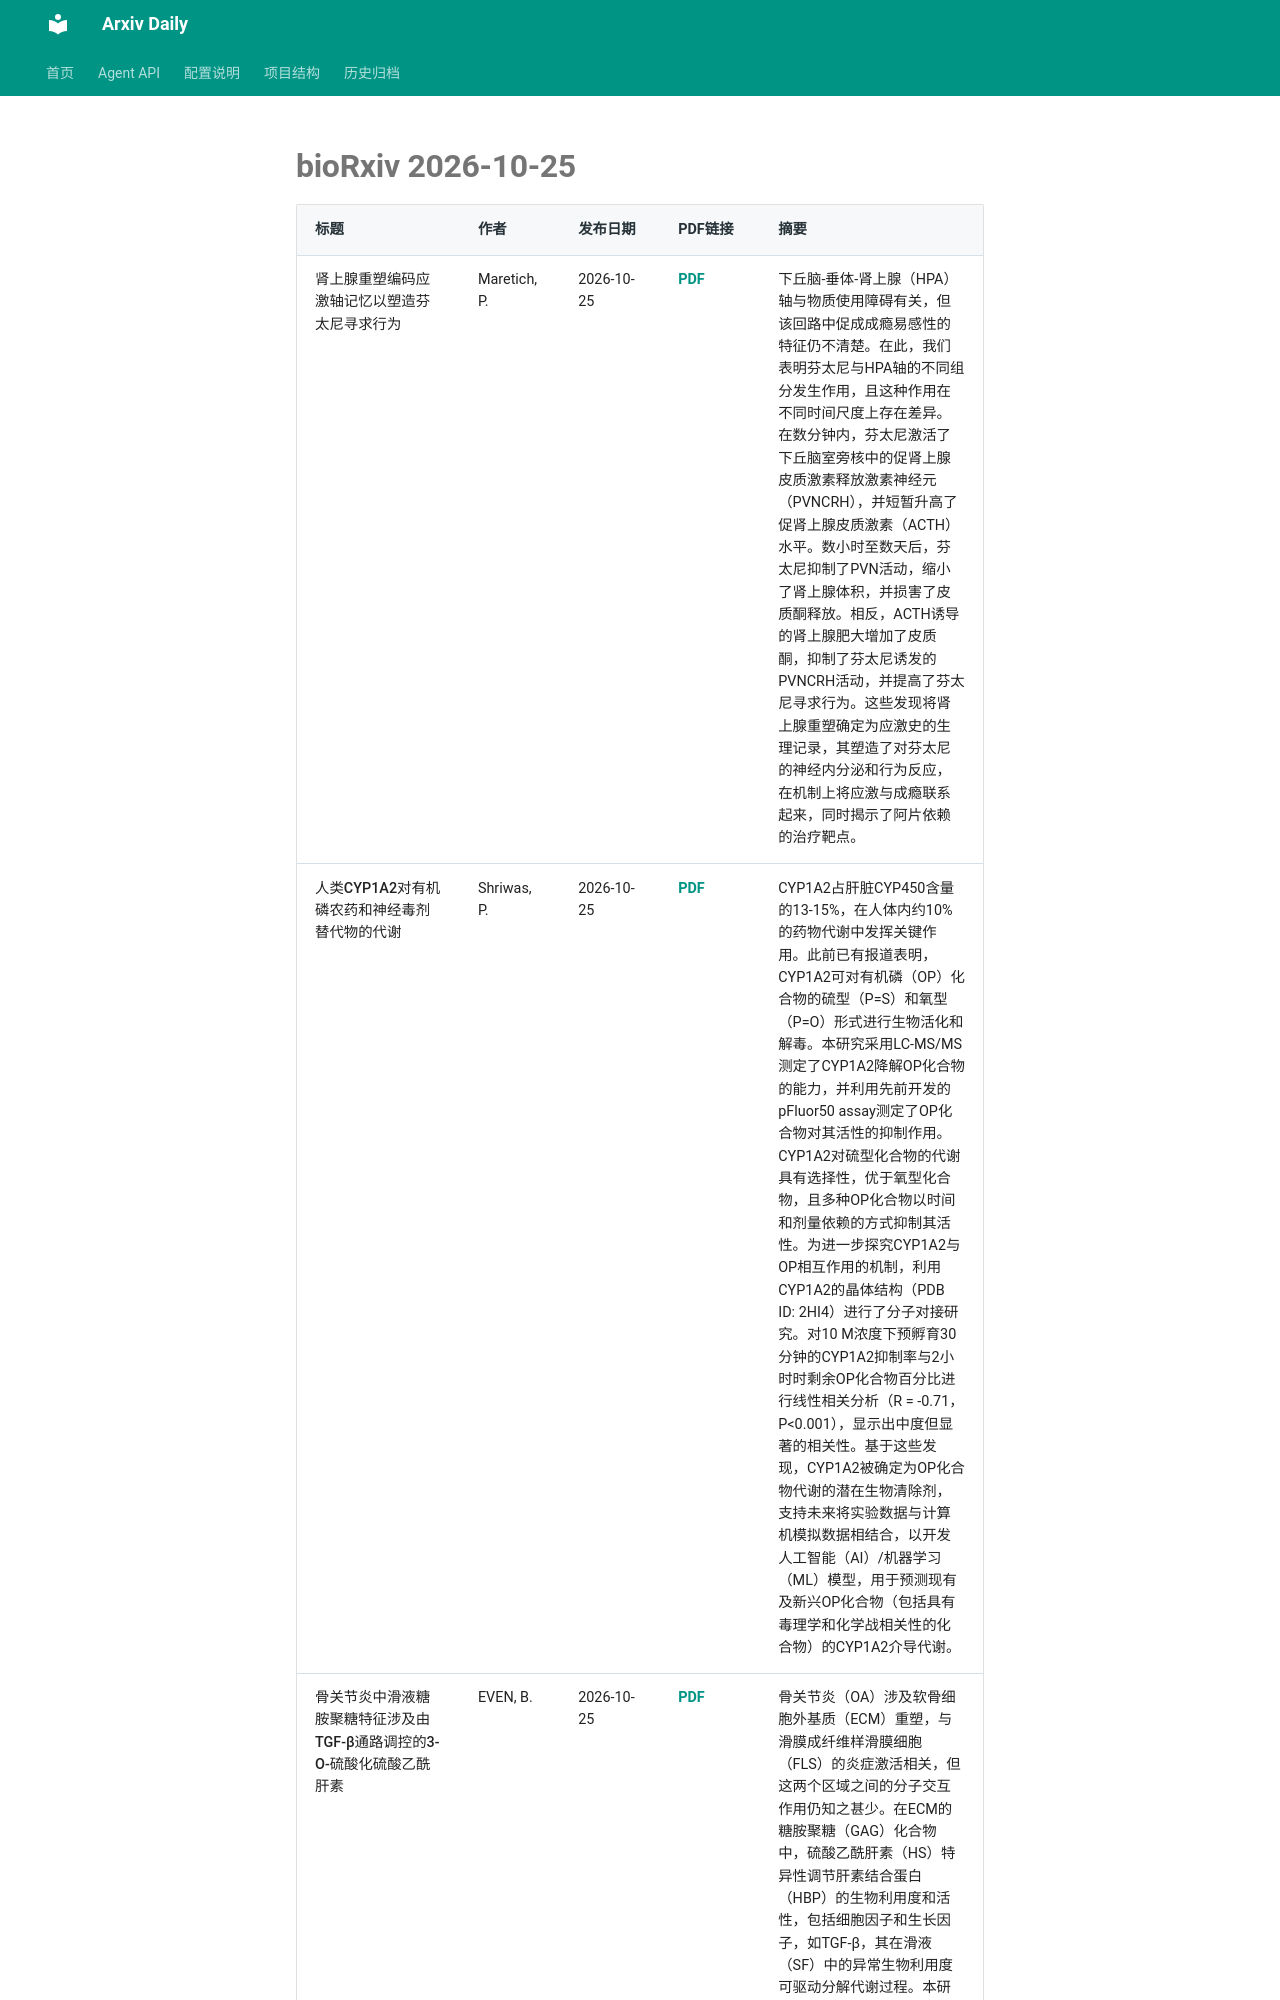

repository: Lcollection/Arxiv_Daily · page: daily-papers/2026-10-25-biorxiv/index.html · generator: mkdocs

# bioRxiv 2026-10-25

| 标题 | 作者 | 发布日期 | PDF链接 | 摘要 |
|------|------|----------|--------|------|
| 肾上腺重塑编码应激轴记忆以塑造芬太尼寻求行为 | Maretich, P. | 2026-10-25 | [PDF](https://www.biorxiv.org/content/10.64898/2026.10.20.760432v1.full.pdf) | 下丘脑-垂体-肾上腺（HPA）轴与物质使用障碍有关，但该回路中促成成瘾易感性的特征仍不清楚。在此，我们表明芬太尼与HPA轴的不同组分发生作用，且这种作用在不同时间尺度上存在差异。在数分钟内，芬太尼激活了下丘脑室旁核中的促肾上腺皮质激素释放激素神经元（PVNCRH），并短暂升高了促肾上腺皮质激素（ACTH）水平。数小时至数天后，芬太尼抑制了PVN活动，缩小了肾上腺体积，并损害了皮质酮释放。相反，ACTH诱导的肾上腺肥大增加了皮质酮，抑制了芬太尼诱发的PVNCRH活动，并提高了芬太尼寻求行为。这些发现将肾上腺重塑确定为应激史的生理记录，其塑造了对芬太尼的神经内分泌和行为反应，在机制上将应激与成瘾联系起来，同时揭示了阿片依赖的治疗靶点。 |
| 人类CYP1A2对有机磷农药和神经毒剂替代物的代谢 | Shriwas, P. | 2026-10-25 | [PDF](https://www.biorxiv.org/content/10.64898/2026.10.20.760143v1.full.pdf) | CYP1A2占肝脏CYP450含量的13-15%，在人体内约10%的药物代谢中发挥关键作用。此前已有报道表明，CYP1A2可对有机磷（OP）化合物的硫型（P=S）和氧型（P=O）形式进行生物活化和解毒。本研究采用LC-MS/MS测定了CYP1A2降解OP化合物的能力，并利用先前开发的pFluor50 assay测定了OP化合物对其活性的抑制作用。CYP1A2对硫型化合物的代谢具有选择性，优于氧型化合物，且多种OP化合物以时间和剂量依赖的方式抑制其活性。为进一步探究CYP1A2与OP相互作用的机制，利用CYP1A2的晶体结构（PDB ID: 2HI4）进行了分子对接研究。对10 M浓度下预孵育30分钟的CYP1A2抑制率与2小时时剩余OP化合物百分比进行线性相关分析（R = -0.71，P<0.001），显示出中度但显著的相关性。基于这些发现，CYP1A2被确定为OP化合物代谢的潜在生物清除剂，支持未来将实验数据与计算机模拟数据相结合，以开发人工智能（AI）/机器学习（ML）模型，用于预测现有及新兴OP化合物（包括具有毒理学和化学战相关性的化合物）的CYP1A2介导代谢。 |
| 骨关节炎中滑液糖胺聚糖特征涉及由TGF-β通路调控的3-O-硫酸化硫酸乙酰肝素 | EVEN, B. | 2026-10-25 | [PDF](https://www.biorxiv.org/content/10.64898/2026.10.22.760925v1.full.pdf) | 骨关节炎（OA）涉及软骨细胞外基质（ECM）重塑，与滑膜成纤维样滑膜细胞（FLS）的炎症激活相关，但这两个区域之间的分子交互作用仍知之
